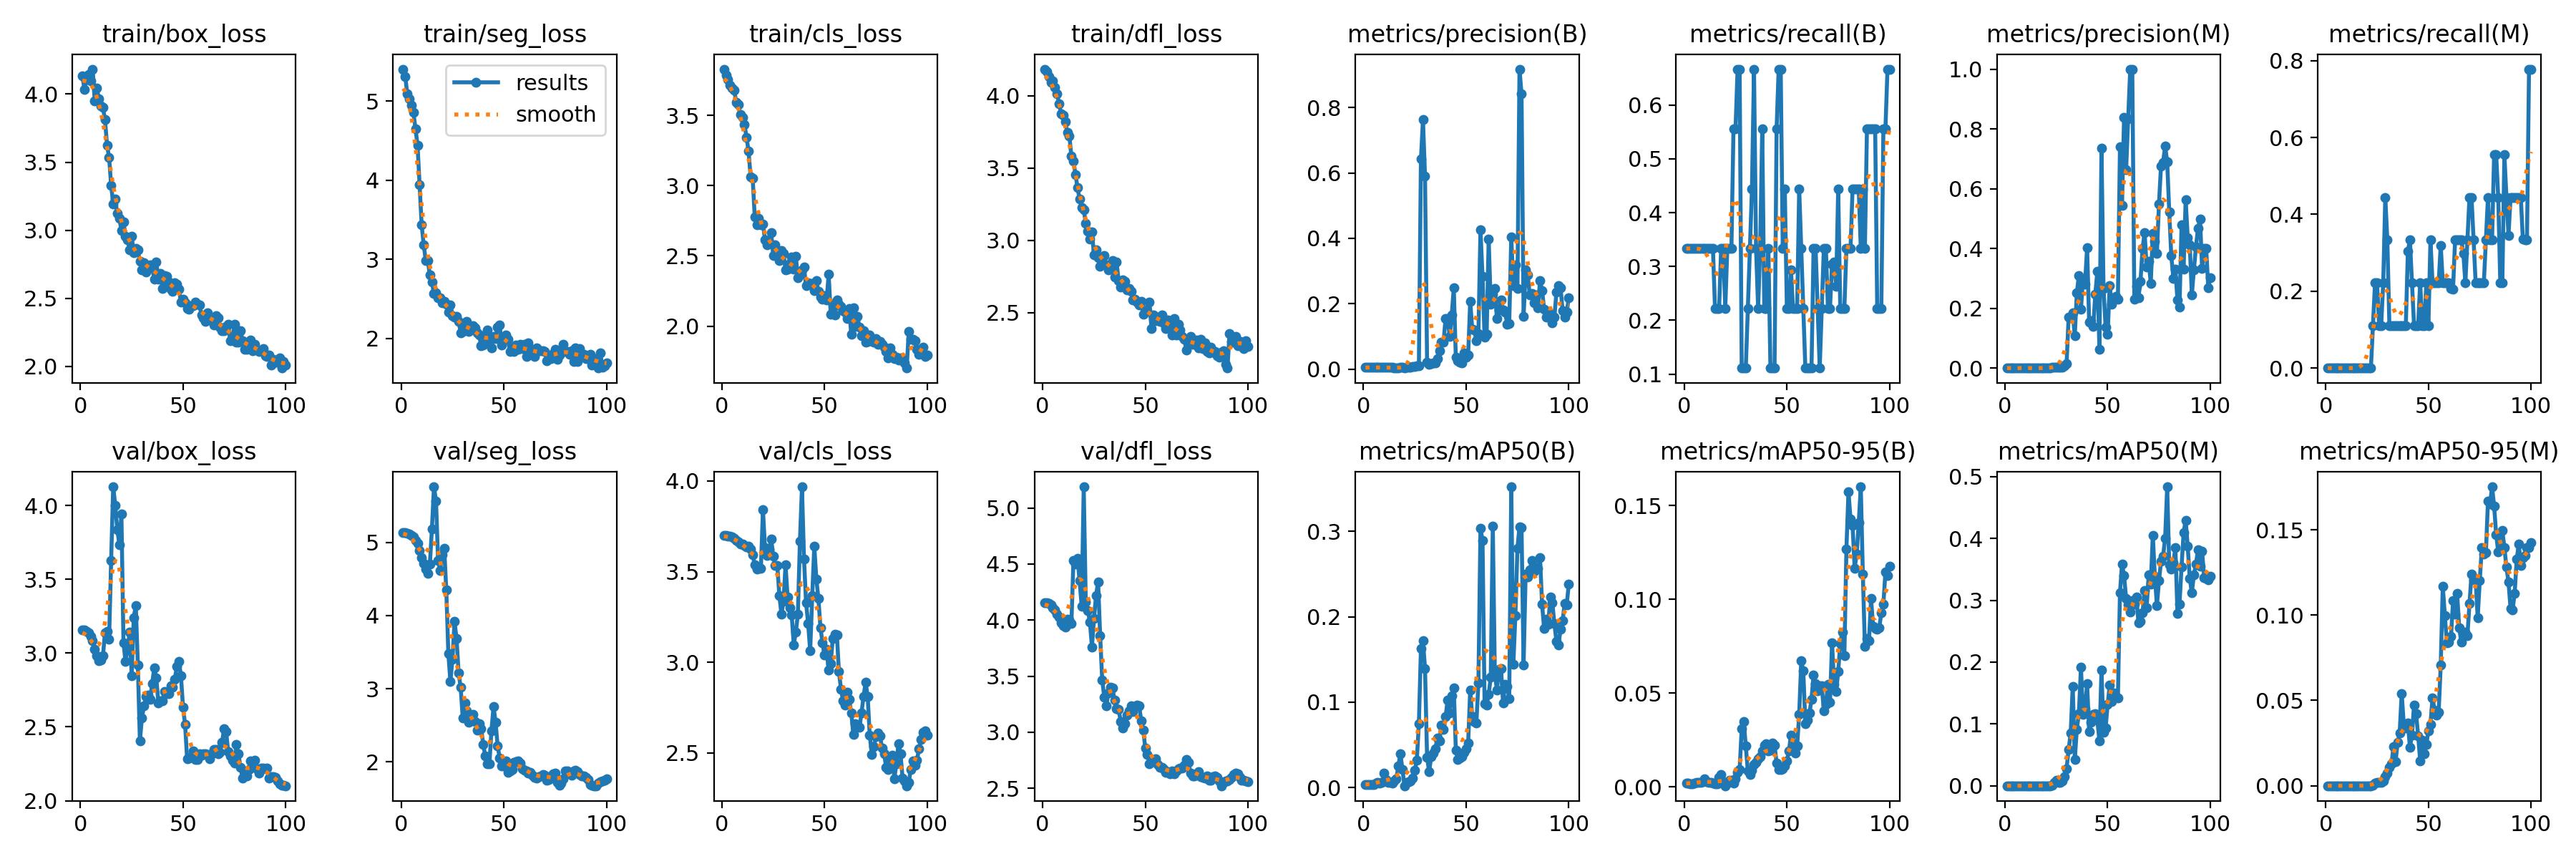

Source data for this figure (header and first rows):
epoch, time, train/box_loss, train/seg_loss, train/cls_loss, train/dfl_loss, metrics/precision(B), metrics/recall(B), metrics/mAP50(B), metrics/mAP50-95(B), metrics/precision(M), metrics/recall(M), metrics/mAP50(M), metrics/mAP50-95(M), val/box_loss, val/seg_loss, val/cls_loss, val/dfl_loss, lr/pg0, lr/pg1, lr/pg2
1, 11.03, 4.132, 5.404, 3.829, 4.185, 0.005, 0.3333, 0.00346, 0.00179, 0, 0, 0, 0, 3.157, 5.136, 3.699, 4.158, 8e-05, 8e-05, 8e-05
2, 21.85, 4.036, 5.311, 3.787, 4.168, 0.005, 0.3333, 0.00353, 0.0018, 0, 0, 0, 0, 3.155, 5.134, 3.698, 4.155, 0.0001782, 0.0001782, 0.0001782
3, 32.02, 4.108, 5.095, 3.755, 4.133, 0.005, 0.3333, 0.00345, 0.00167, 0, 0, 0, 0, 3.147, 5.127, 3.697, 4.147, 0.0002745, 0.0002745, 0.0002745
4, 41.83, 4.146, 5.026, 3.713, 4.094, 0.005, 0.3333, 0.00358, 0.00151, 0, 0, 0, 0, 3.136, 5.118, 3.695, 4.135, 0.0003687, 0.0003687, 0.0003687
5, 51.44, 4.099, 4.946, 3.692, 4.101, 0.005, 0.3333, 0.00359, 0.00191, 0, 0, 0, 0, 3.111, 5.097, 3.691, 4.113, 0.000461, 0.000461, 0.000461
6, 61.13, 4.184, 4.857, 3.677, 4.058, 0.005, 0.3333, 0.00527, 0.00212, 0, 0, 0, 0, 3.085, 5.077, 3.685, 4.093, 0.0005513, 0.0005513, 0.0005513
7, 70.82, 3.951, 4.649, 3.593, 4.016, 0.005, 0.3333, 0.00558, 0.0024, 0, 0, 0, 0, 3.027, 5.028, 3.674, 4.056, 0.0006396, 0.0006396, 0.0006396
8, 80.66, 4.045, 4.444, 3.576, 3.946, 0.005, 0.3333, 0.00516, 0.0024, 0, 0, 0, 0, 2.984, 4.986, 3.665, 4.026, 0.0007259, 0.0007259, 0.0007259
9, 90.29, 3.968, 3.94, 3.506, 3.875, 0.005, 0.3333, 0.00638, 0.00272, 0, 0, 0, 0, 2.95, 4.895, 3.654, 3.979, 0.0008103, 0.0008103, 0.0008103
10, 99.86, 3.911, 3.435, 3.484, 3.864, 0.005, 0.3333, 0.01671, 0.00404, 0, 0, 0, 0, 2.952, 4.796, 3.652, 3.949, 0.0008927, 0.0008927, 0.0008927
11, 109.4, 3.901, 3.182, 3.435, 3.819, 0.005, 0.3333, 0.00899, 0.00263, 0, 0, 0, 0, 2.981, 4.713, 3.644, 3.935, 0.0009731, 0.0009731, 0.0009731
12, 119.1, 3.812, 2.987, 3.345, 3.748, 0.005, 0.3333, 0.00587, 0.00241, 0, 0, 0, 0, 3.139, 4.638, 3.635, 4.011, 0.001051, 0.001051, 0.001051
13, 128.4, 3.626, 2.984, 3.244, 3.723, 0.005, 0.3333, 0.00609, 0.00226, 0, 0, 0, 0, 3.146, 4.581, 3.641, 4.002, 0.001128, 0.001128, 0.001128
14, 137.8, 3.535, 2.801, 3.063, 3.581, 0.005, 0.3333, 0.00537, 0.00208, 0, 0, 0, 0, 3.093, 4.706, 3.626, 3.968, 0.001202, 0.001202, 0.001202
15, 147.3, 3.33, 2.714, 3.051, 3.549, 0.00333, 0.2222, 0.00729, 0.00135, 0, 0, 0, 0, 3.63, 5.185, 3.594, 4.535, 0.001275, 0.001275, 0.001275
16, 156.8, 3.194, 2.565, 2.776, 3.455, 0.00333, 0.2222, 0.01031, 0.00142, 0, 0, 0, 0, 4.127, 5.762, 3.536, 4.497, 0.001345, 0.001345, 0.001345
17, 166.4, 3.228, 2.58, 2.72, 3.363, 0.00333, 0.2222, 0.02497, 0.00499, 0, 0, 0, 0, 4.003, 5.569, 3.515, 4.549, 0.001414, 0.001414, 0.001414
18, 175.6, 3.123, 2.514, 2.766, 3.284, 0.005, 0.3333, 0.0396, 0.00631, 0, 0, 0, 0, 3.838, 4.75, 3.523, 4.35, 0.00148, 0.00148, 0.00148
19, 185, 3.086, 2.511, 2.72, 3.226, 0.005, 0.3333, 0.0211, 0.00281, 0, 0, 0, 0, 3.736, 4.621, 3.519, 4.123, 0.001545, 0.001545, 0.001545
20, 194.4, 2.999, 2.454, 2.724, 3.21, 0.00333, 0.2222, 0.00208, 0.00051, 0, 0, 0, 0, 3.941, 4.83, 3.841, 5.189, 0.001608, 0.001608, 0.001608
21, 203.6, 3.062, 2.471, 2.614, 3.12, 0.005, 0.3333, 0.00632, 0.00201, 0, 0, 0, 0, 3.072, 4.917, 3.631, 4.163, 0.001604, 0.001604, 0.001604
22, 212.8, 2.953, 2.433, 2.576, 3.066, 0.005, 0.3333, 0.00709, 0.00337, 0, 0, 0, 0, 2.942, 4.35, 3.59, 4.087, 0.001584, 0.001584, 0.001584
23, 222.2, 2.931, 2.336, 2.591, 3.011, 0.005, 0.3333, 0.00775, 0.00356, 0.00167, 0.1111, 0.00095, 0.0001, 3.025, 3.483, 3.623, 3.985, 0.001564, 0.001564, 0.001564
24, 231.3, 2.855, 2.426, 2.664, 3.059, 0.00833, 0.5556, 0.01102, 0.00207, 0.00333, 0.2222, 0.00593, 0.0015, 3.144, 3.099, 3.68, 3.762, 0.001545, 0.001545, 0.001545
25, 240.6, 2.956, 2.288, 2.503, 2.902, 0.00833, 0.5556, 0.02041, 0.00414, 0.00333, 0.2222, 0.00905, 0.00184, 2.849, 3.402, 3.585, 4.013, 0.001525, 0.001525, 0.001525
26, 249.9, 2.834, 2.269, 2.58, 2.935, 0.01, 0.6667, 0.03219, 0.0075, 0.00167, 0.1111, 0.00516, 0.00206, 3.241, 3.917, 3.532, 4.219, 0.001505, 0.001505, 0.001505
27, 259.3, 2.864, 2.275, 2.522, 2.879, 0.01, 0.6667, 0.07433, 0.00911, 0.00167, 0.1111, 0.00533, 0.00213, 3.322, 3.688, 3.533, 4.342, 0.001485, 0.001485, 0.001485
28, 268.9, 2.856, 2.219, 2.466, 2.822, 0.6427, 0.1111, 0.1624, 0.03098, 0.00333, 0.2222, 0.0076, 0.00283, 2.92, 3.217, 3.367, 3.862, 0.001465, 0.001465, 0.001465
29, 278.2, 2.769, 2.075, 2.536, 2.888, 0.7625, 0.1111, 0.1718, 0.03481, 0.00667, 0.4444, 0.01465, 0.00536, 2.406, 3.018, 3.266, 3.467, 0.001446, 0.001446, 0.001446
30, 288, 2.709, 2.087, 2.518, 2.895, 0.5894, 0.1111, 0.1392, 0.02162, 0.01367, 0.3333, 0.02798, 0.00745, 2.562, 2.605, 3.334, 3.312, 0.001426, 0.001426, 0.001426
31, 298.5, 2.763, 2.18, 2.401, 2.829, 0.02124, 0.2222, 0.03548, 0.00829, 0.1703, 0.1111, 0.05826, 0.01088, 2.642, 2.807, 3.537, 3.236, 0.001406, 0.001406, 0.001406
32, 319.1, 2.694, 2.213, 2.405, 2.798, 0.01427, 0.3333, 0.01835, 0.00653, 0.1676, 0.1111, 0.08475, 0.01269, 2.706, 2.698, 3.36, 3.352, 0.001386, 0.001386, 0.001386
33, 336.3, 2.74, 2.092, 2.445, 2.819, 0.01602, 0.4444, 0.03624, 0.00888, 0.1844, 0.1111, 0.161, 0.02297, 2.714, 2.539, 3.301, 3.403, 0.001366, 0.001366, 0.001366
34, 345.7, 2.747, 2.133, 2.49, 2.859, 0.01985, 0.6667, 0.04072, 0.01183, 0.1085, 0.1111, 0.04265, 0.01399, 2.688, 2.559, 3.259, 3.393, 0.001347, 0.001347, 0.001347
35, 355.1, 2.721, 2.158, 2.406, 2.745, 0.0191, 0.3333, 0.04535, 0.01288, 0.251, 0.1111, 0.09125, 0.02529, 2.795, 2.646, 3.096, 3.286, 0.001327, 0.001327, 0.001327
36, 364.3, 2.642, 2.131, 2.498, 2.849, 0.03215, 0.2222, 0.05805, 0.01482, 0.3105, 0.1111, 0.117, 0.03107, 2.902, 2.553, 3.166, 3.213, 0.001307, 0.001307, 0.001307
37, 373.6, 2.766, 2.074, 2.344, 2.722, 0.05689, 0.3333, 0.05485, 0.01608, 0.1968, 0.1111, 0.1917, 0.05417, 2.832, 2.438, 3.264, 3.202, 0.001287, 0.001287, 0.001287
38, 382.9, 2.641, 2.042, 2.364, 2.679, 0.08341, 0.5556, 0.07343, 0.01914, 0.2975, 0.1111, 0.115, 0.03602, 2.662, 2.519, 3.666, 3.097, 0.001267, 0.001267, 0.001267
39, 392.3, 2.684, 1.906, 2.401, 2.728, 0.08166, 0.2222, 0.06777, 0.02218, 0.2814, 0.1111, 0.1244, 0.03375, 2.675, 2.456, 3.968, 3.041, 0.001248, 0.001248, 0.001248
40, 401.7, 2.569, 1.922, 2.418, 2.718, 0.1546, 0.2222, 0.08272, 0.02297, 0.4037, 0.3043, 0.1648, 0.03684, 2.675, 2.236, 3.568, 3.077, 0.001228, 0.001228, 0.001228
41, 411, 2.668, 2.046, 2.288, 2.656, 0.1544, 0.3333, 0.1021, 0.01911, 0.1544, 0.3333, 0.08811, 0.02257, 2.74, 2.078, 3.329, 3.156, 0.001208, 0.001208, 0.001208
42, 420.2, 2.66, 2.111, 2.311, 2.666, 0.101, 0.1111, 0.08741, 0.0196, 0.1586, 0.2222, 0.1032, 0.02982, 2.724, 1.974, 3.214, 3.194, 0.001188, 0.001188, 0.001188
43, 429.4, 2.62, 1.973, 2.303, 2.647, 0.1655, 0.1111, 0.1077, 0.02342, 0.1395, 0.1111, 0.1156, 0.04731, 2.724, 1.973, 3.063, 3.237, 0.001168, 0.001168, 0.001168
44, 438.7, 2.568, 1.884, 2.304, 2.589, 0.2482, 0.1111, 0.1167, 0.02207, 0.2482, 0.1111, 0.1161, 0.04227, 2.777, 2.428, 3.366, 3.183, 0.001149, 0.001149, 0.001149
45, 448, 2.55, 2.027, 2.253, 2.594, 0.03571, 0.5556, 0.04413, 0.0127, 0.3244, 0.1111, 0.1057, 0.0294, 2.771, 2.754, 3.641, 3.229, 0.001129, 0.001129, 0.001129
46, 457.3, 2.613, 2.003, 2.325, 2.573, 0.02545, 0.6667, 0.03262, 0.00915, 0.06155, 0.2222, 0.07276, 0.01456, 2.825, 2.546, 3.46, 3.244, 0.001109, 0.001109, 0.001109
47, 466.6, 2.6, 2.147, 2.246, 2.554, 0.02018, 0.6667, 0.03416, 0.0092, 0.7366, 0.1111, 0.1869, 0.02682, 2.91, 2.219, 3.353, 3.236, 0.001089, 0.001089, 0.001089
48, 475.8, 2.567, 2.172, 2.208, 2.578, 0.01947, 0.3333, 0.0365, 0.00947, 0.2667, 0.1111, 0.08676, 0.01861, 2.945, 2.053, 3.191, 3.099, 0.001069, 0.001069, 0.001069
49, 485, 2.469, 1.922, 2.192, 2.488, 0.05038, 0.4444, 0.04109, 0.01096, 0.1378, 0.2222, 0.09297, 0.0242, 2.845, 1.945, 3.107, 3.018, 0.00105, 0.00105, 0.00105
50, 494.1, 2.494, 2.001, 2.218, 2.517, 0.03555, 0.2222, 0.04523, 0.01384, 0.1122, 0.1111, 0.1311, 0.03234, 2.633, 1.943, 3.039, 2.856, 0.00103, 0.00103, 0.00103
51, 503.3, 2.464, 2.04, 2.185, 2.513, 0.04307, 0.2222, 0.05208, 0.01905, 0.2758, 0.3333, 0.1626, 0.03596, 2.519, 2.016, 3.07, 2.799, 0.00101, 0.00101, 0.00101
52, 512.4, 2.425, 1.991, 2.367, 2.575, 0.2075, 0.293, 0.1139, 0.02768, 0.2144, 0.2222, 0.1364, 0.0514, 2.283, 1.861, 2.956, 2.722, 0.0009902, 0.0009902, 0.0009902
53, 521.8, 2.42, 1.839, 2.085, 2.388, 0.1216, 0.2222, 0.08302, 0.0233, 0.2302, 0.2222, 0.1502, 0.04445, 2.288, 1.871, 2.994, 2.745, 0.0009704, 0.0009704, 0.0009704
54, 531, 2.443, 1.877, 2.161, 2.482, 0.1203, 0.2222, 0.07723, 0.01788, 0.2403, 0.2222, 0.1431, 0.04136, 2.294, 1.897, 3.132, 2.752, 0.0009506, 0.0009506, 0.0009506
55, 540.4, 2.443, 1.834, 2.081, 2.447, 0.08665, 0.2222, 0.07548, 0.02167, 0.2296, 0.2222, 0.1419, 0.04324, 2.338, 1.996, 3.155, 2.762, 0.0009308, 0.0009308, 0.0009308
56, 549.6, 2.471, 1.916, 2.184, 2.472, 0.1093, 0.4444, 0.1225, 0.03846, 0.7398, 0.3197, 0.312, 0.07059, 2.28, 2.005, 3.151, 2.712, 0.000911, 0.000911, 0.000911
57, 558.8, 2.457, 1.865, 2.156, 2.44, 0.4266, 0.3333, 0.3033, 0.06708, 0.5442, 0.2222, 0.3586, 0.1171, 2.281, 2.017, 2.948, 2.685, 0.0008912, 0.0008912, 0.0008912
58, 568, 2.45, 1.923, 2.141, 2.485, 0.2828, 0.2222, 0.2895, 0.06172, 0.839, 0.2222, 0.3395, 0.09971, 2.316, 1.988, 2.852, 2.685, 0.0008714, 0.0008714, 0.0008714
59, 577.7, 2.377, 1.869, 2.107, 2.43, 0.09769, 0.1111, 0.09791, 0.03378, 0.6627, 0.2222, 0.3031, 0.08392, 2.309, 1.91, 2.787, 2.673, 0.0008516, 0.0008516, 0.0008516
60, 587, 2.353, 1.93, 2.1, 2.393, 0.1056, 0.1111, 0.0963, 0.03534, 0.8346, 0.2222, 0.2926, 0.08436, 2.318, 1.885, 2.764, 2.643, 0.0008318, 0.0008318, 0.0008318
... 40 more rows
